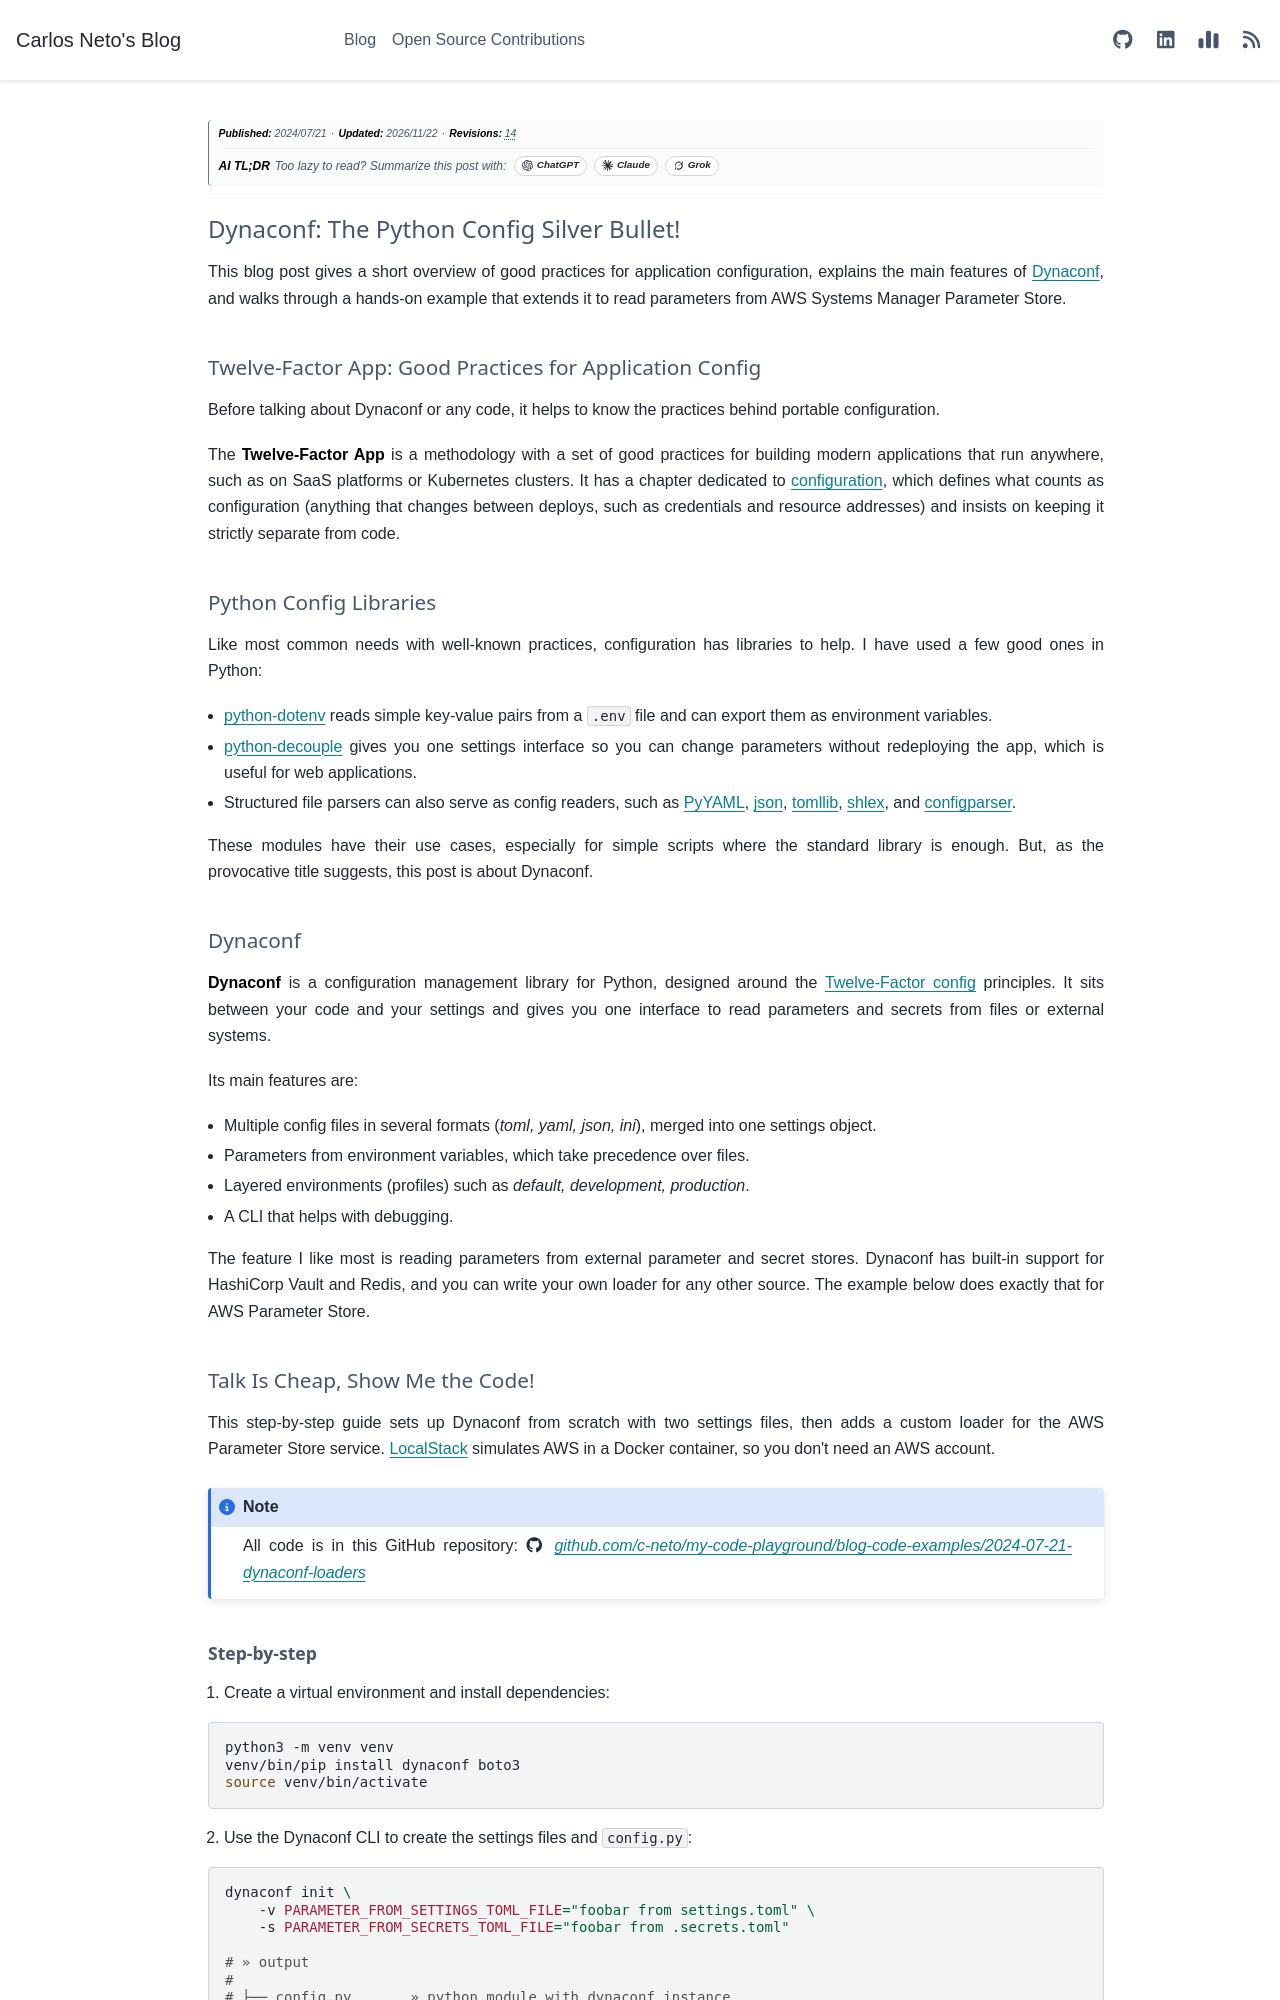

repository: c-neto/carlosneto.dev · page: blog/2024/2024-07-21-dynaconf/index.html · generator: sphinx

---
tags: python, dynaconf
date: "2024-07-21"
category: Python
author: Carlos Neto
title: "Dynaconf: The Python Config Silver Bullet!"
description: "Twelve-Factor config principles, how Dynaconf compares with python-dotenv and python-decouple, and a hands-on example that extends Dynaconf with a custom loader for AWS Systems Manager Parameter Store."
myst:
  html_meta:
    description: "Twelve-Factor config principles, how Dynaconf compares with python-dotenv and python-decouple, and a hands-on example that extends Dynaconf with a custom loader for AWS Systems Manager Parameter Store."
og:title: "Dynaconf: The Python Config Silver Bullet!"
og:description: "Twelve-Factor config principles, how Dynaconf compares with python-dotenv and python-decouple, and a hands-on example that extends Dynaconf with a custom loader for AWS Systems Manager Parameter Store."
---

*__Publication Date:__ 2024/07/21*

---

# Dynaconf: The Python Config Silver Bullet!

This blog post gives a short overview of good practices for application configuration, explains the main features of [Dynaconf](https://github.com/dynaconf/dynaconf), and walks through a hands-on example that extends it to read parameters from AWS Systems Manager Parameter Store.

## Twelve-Factor App: Good Practices for Application Config

Before talking about Dynaconf or any code, it helps to know the practices behind portable configuration.

The **Twelve-Factor App** is a methodology with a set of good practices for building modern applications that run anywhere, such as on SaaS platforms or Kubernetes clusters. It has a chapter dedicated to [configuration](https://12factor.net/config), which defines what counts as configuration (anything that changes between deploys, such as credentials and resource addresses) and insists on keeping it strictly separate from code.

## Python Config Libraries

Like most common needs with well-known practices, configuration has libraries to help. I have used a few good ones in Python:

- [python-dotenv](https://github.com/theskumar/python-dotenv) reads simple key-value pairs from a `.env` file and can export them as environment variables.
- [python-decouple](https://github.com/HBNetwork/python-decouple) gives you one settings interface so you can change parameters without redeploying the app, which is useful for web applications.
- Structured file parsers can also serve as config readers, such as [PyYAML](https://pyyaml.org/wiki/PyYAMLDocumentation), [json](https://docs.python.org/3/library/json.html#module-json), [tomllib](https://docs.python.org/3/library/tomllib.html#module-tomllib), [shlex](https://docs.python.org/3/library/shlex.html#module-shlex), and [configparser](https://docs.python.org/3/library/configparser.html).

These modules have their use cases, especially for simple scripts where the standard library is enough. But, as the provocative title suggests, this post is about Dynaconf.

## Dynaconf

**Dynaconf** is a configuration management library for Python, designed around the [Twelve-Factor config](https://12factor.net/config) principles. It sits between your code and your settings and gives you one interface to read parameters and secrets from files or external systems.

Its main features are:

- Multiple config files in several formats (_toml, yaml, json, ini_), merged into one settings object.
- Parameters from environment variables, which take precedence over files.
- Layered environments (profiles) such as _default, development, production_.
- A CLI that helps with debugging.

The feature I like most is reading parameters from external parameter and secret stores. Dynaconf has built-in support for HashiCorp Vault and Redis, and you can write your own loader for any other source. The example below does exactly that for AWS Parameter Store.
